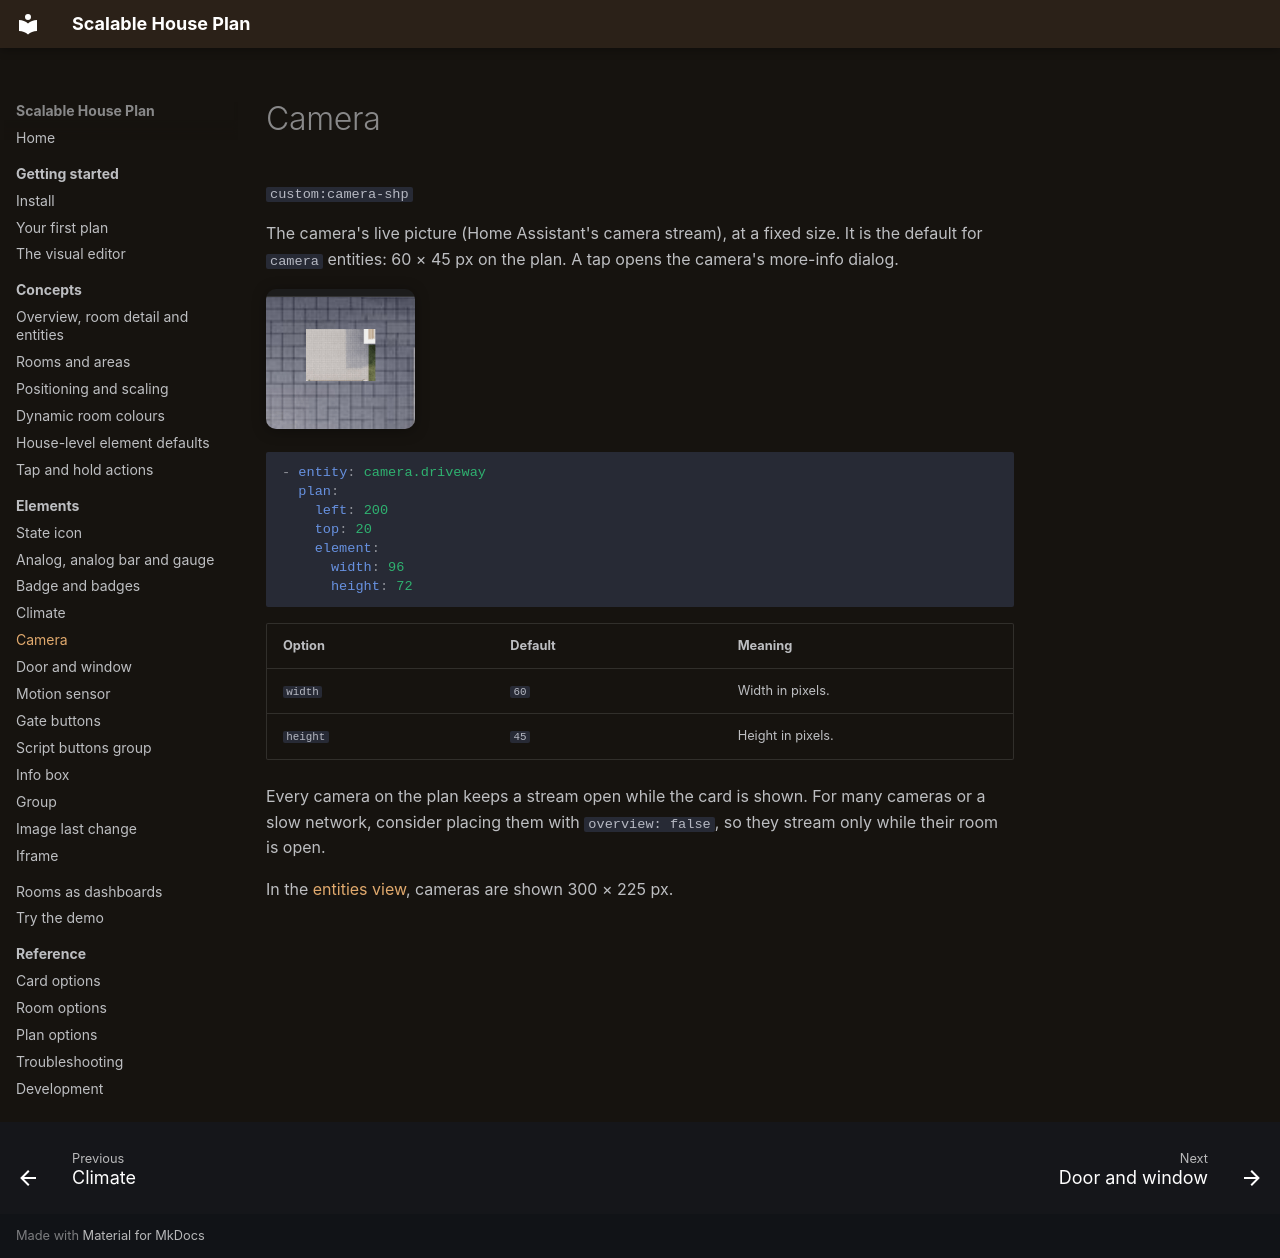

repository: Scarfsail/hass-scalable-house-plan · page: elements/camera/index.html · generator: mkdocs

# Camera

`custom:camera-shp`

The camera's live picture (Home Assistant's camera stream), at a fixed size. It is the default for `camera` entities: 60 × 45 px on the plan. A tap opens the camera's more-info dialog.

![The driveway camera](../assets/images/el-camera.png){ .shot }

```yaml
- entity: camera.driveway
  plan:
    left: 200
    top: 20
    element:
      width: 96
      height: 72
```

| Option | Default | Meaning |
| --- | --- | --- |
| `width` | `60` | Width in pixels. |
| `height` | `45` | Height in pixels. |

Every camera on the plan keeps a stream open while the card is shown. For many cameras or a slow network, consider placing them with `overview: false`, so they stream only while their room is open.

In the [entities view](../concepts/views.md#entities-view), cameras are shown 300 × 225 px.
